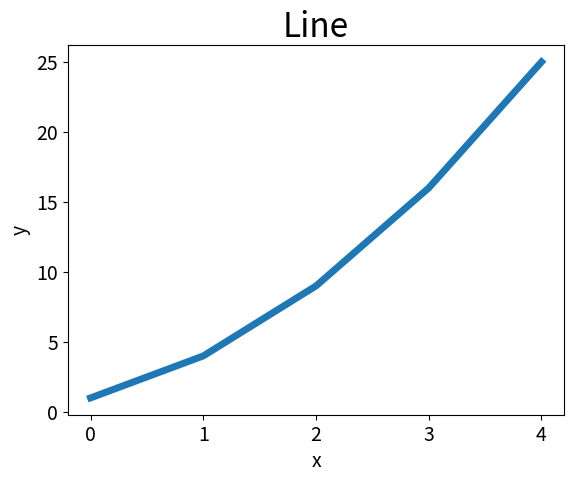

Here is the Python script that generated this plot:
import matplotlib.pyplot as plt

squares = [1, 4, 9, 16, 25]
plt.plot(squares, linewidth=5)

plt.title("Line",fontsize=24)
plt.xlabel("x", fontsize=14)
plt.ylabel("y", fontsize=14)

plt.tick_params(axis='both', labelsize=14)
plt.show()
